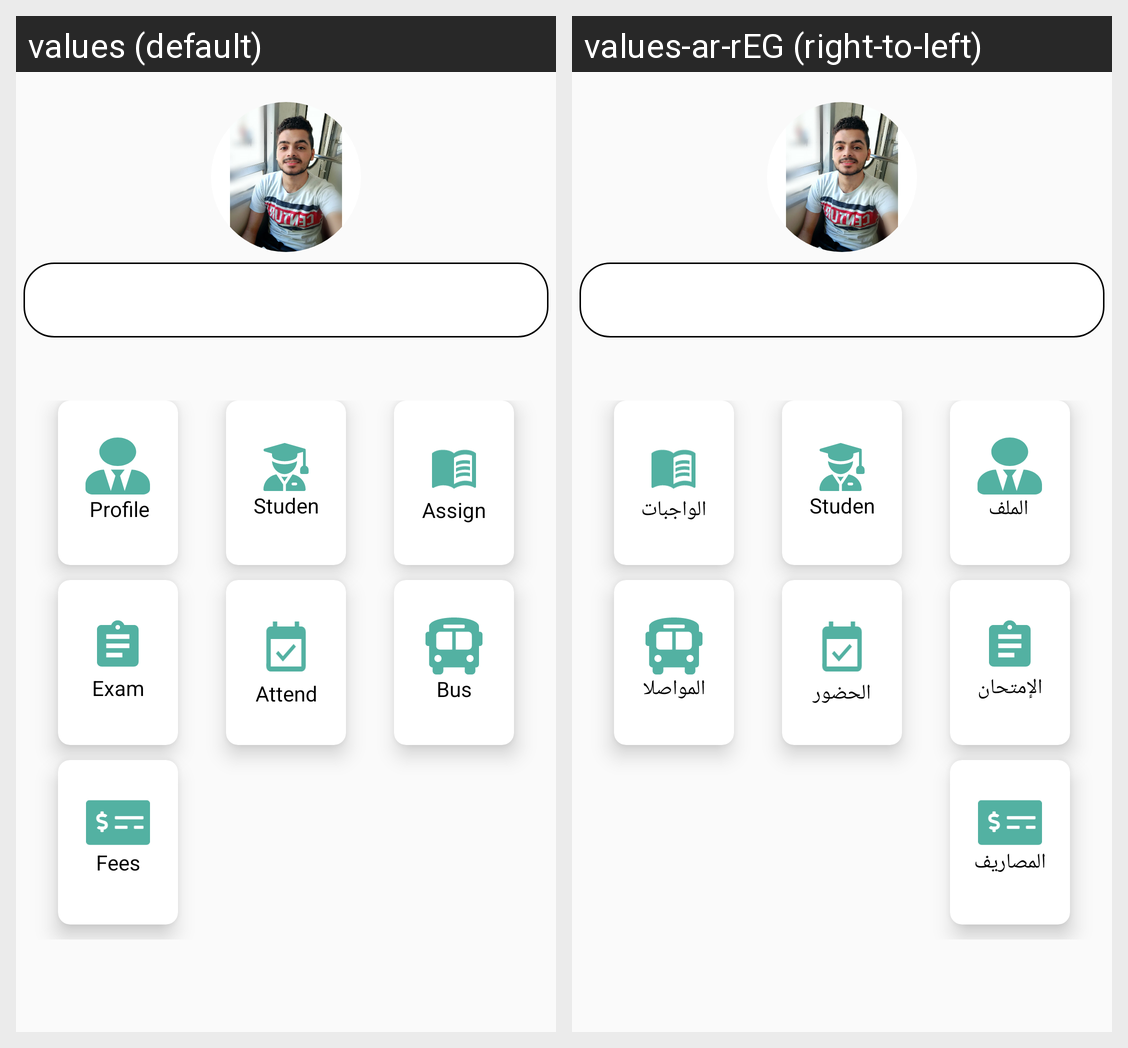

This grid shows one Android layout under two languages. Give, for every string resource on the screen, its name, the default text and each shown locale's text.
Android screen res/layout/activity_parent_home.xml rendered under 2 locales, left to right: values (default), values-ar-rEG (right-to-left). Device: Nexus 5 (rendered at 1080×1920; each locale shown at half size, 540×960, under a caption strip naming it); theme AppTheme.
Strings drawn on this screen, with the default value and each locale's value (text and hints the layout hard-codes, and strings that could not be matched under every locale, appear in the picture but are not listed):

profile
  values: Profile
  values-ar-rEG: الملف الشخصي

student
  values: Student
  values-ar-rEG: Student  [not translated; the default value is used]

assignment
  values: Assignment
  values-ar-rEG: الواجبات

exams
  values: Exam
  values-ar-rEG: الإمتحان

attendance
  values: Attendance
  values-ar-rEG: الحضور

bus
  values: Bus
  values-ar-rEG: المواصلات

fees
  values: Fees
  values-ar-rEG: المصاريف
